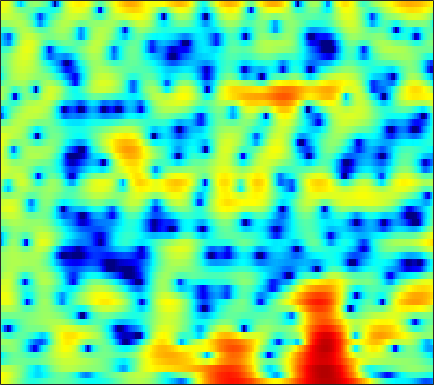

Data behind this chart, as committed beside it:
4.8034, 4.471, 3.9632, 3.3825, 2.8983, 2.194, 1.4265, 0.80918, -0.041437, -0.90072, -1.7445, -2.3422, -3.0332, -3.5312, -3.7786, -3.9155, -3.8287, -3.6578, -3.3214, -2.9513, -2.5517, -2.2632, -1.9197, -1.6342
4.989, 4.714, 4.29, 3.798, 3.382, 2.764, 2.073, 1.507, 0.6813, -0.2176, -1.186, -1.954, -3.029, -4.132, -4.939, -5.893, -6.558, -6.76, -6.575, -5.959, -5.099, -4.413, -3.519, -2.722
2.417, 2.422, 2.378, 2.262, 2.121, 1.865, 1.511, 1.179, 0.6432, -0.008129, -0.7869, -1.457, -2.458, -3.575, -4.456, -5.569, -6.385, -6.603, -6.24, -5.287, -4.068, -3.134, -1.96, -0.926
-3.792, -3.074, -2.253, -1.613, -1.241, -0.8848, -0.672, -0.5958, -0.584, -0.6584, -0.7959, -0.9228, -1.099, -1.26, -1.356, -1.419, -1.385, -1.294, -1.07, -0.7413, -0.3428, -0.009789, 0.4613, 0.9381
-5.786, -4.475, -3.125, -2.151, -1.625, -1.156, -0.9226, -0.8812, -0.9812, -1.23, -1.597, -1.913, -2.35, -2.739, -2.95, -3.055, -2.926, -2.679, -2.154, -1.47, -0.6989, -0.1061, 0.6732, 1.403
-0.9477, -0.4912, -0.004005, 0.3082, 0.4194, 0.4, 0.1657, -0.161, -0.8298, -1.796, -3.119, -4.388, -6.553, -9.501, -12.43, -16.63, -15.58, -12.4, -8.856, -6.171, -3.984, -2.584, -0.924, 0.5226
1.078, 1.08, 1.04, 0.9363, 0.82, 0.6132, 0.2918, -0.05203, -0.6697, -1.515, -2.638, -3.669, -5.291, -7.157, -8.577, -10.26, -11.46, -12.07, -12.59, -12.29, -10.39, -8.162, -5.045, -2.292
-1.17, -1.918, -2.786, -3.273, -3.3, -2.946, -2.39, -1.98, -1.55, -1.321, -1.331, -1.491, -1.871, -2.438, -2.964, -3.81, -4.815, -5.636, -6.696, -7.279, -6.641, -5.336, -3.137, -0.9635
-5.716, -8.171, -13.09, -19.77, -16.07, -10.23, -6.805, -5.05, -3.378, -2.223, -1.433, -1.028, -0.6702, -0.4707, -0.3905, -0.3423, -0.3277, -0.3134, -0.2384, -0.05776, 0.2582, 0.578, 1.092, 1.673
-2.903, -3.391, -3.894, -4.112, -4.042, -3.669, -3.1, -2.61, -1.96, -1.386, -0.8918, -0.5792, -0.2329, 0.04827, 0.2242, 0.436, 0.6238, 0.7546, 0.9181, 1.082, 1.242, 1.354, 1.5, 1.618
-0.8793, -0.7929, -0.7173, -0.6637, -0.6298, -0.5915, -0.5555, -0.5241, -0.4888, -0.4641, -0.4214, -0.3678, -0.2623, -0.1109, 0.02427, 0.2285, 0.4476, 0.6109, 0.8042, 0.9501, 1.038, 1.059, 1.02, 0.9051
1.183, 1.546, 1.816, 1.883, 1.809, 1.563, 1.16, 0.7539, 0.09563, -0.6313, -1.343, -1.78, -2.097, -2.009, -1.703, -1.104, -0.4461, 0.01782, 0.5091, 0.8229, 0.9399, 0.8984, 0.6783, 0.2702
3.946, 4.21, 4.329, 4.19, 3.914, 3.302, 2.384, 1.46, -0.1535, -2.356, -5.557, -9.061, -15.5, -12.35, -8.068, -4.342, -1.969, -0.7507, 0.3507, 0.9562, 1.128, 0.9944, 0.433, -0.5579
4.378, 4.438, 4.349, 4.046, 3.67, 2.958, 2.003, 1.135, -0.2321, -1.801, -3.436, -4.535, -5.406, -5.168, -4.383, -3.042, -1.732, -0.9084, -0.09927, 0.3692, 0.4754, 0.2933, -0.3111, -1.324
3.617, 3.685, 3.61, 3.305, 2.92, 2.186, 1.209, 0.3397, -0.9628, -2.25, -3.3, -3.787, -3.923, -3.487, -2.892, -1.943, -1.019, -0.4097, 0.2318, 0.6232, 0.7398, 0.6468, 0.2951, -0.3168
2.655, 3.065, 3.317, 3.23, 2.925, 2.18, 0.9873, -0.2541, -2.507, -5.829, -11.13, -16.55, -12.5, -7.032, -4.435, -2.041, -0.3892, 0.5051, 1.333, 1.801, 1.964, 1.911, 1.615, 1.071
0.8224, 1.611, 2.266, 2.528, 2.484, 2.127, 1.437, 0.7057, -0.5248, -1.968, -3.249, -3.769, -3.552, -2.514, -1.557, -0.3766, 0.5715, 1.095, 1.549, 1.744, 1.686, 1.478, 1.009, 0.336
0.2733, 0.854, 1.427, 1.776, 1.902, 1.905, 1.751, 1.556, 1.236, 0.9172, 0.6542, 0.5313, 0.5024, 0.5834, 0.7033, 0.8782, 1.003, 1.033, 0.9477, 0.6956, 0.2572, -0.1955, -0.9731, -1.904
0.6968, 1.009, 1.36, 1.627, 1.768, 1.873, 1.894, 1.866, 1.788, 1.694, 1.593, 1.533, 1.476, 1.437, 1.397, 1.322, 1.18, 1.005, 0.6494, 0.1163, -0.6175, -1.311, -2.456, -3.87
0.7953, 1.013, 1.301, 1.549, 1.694, 1.817, 1.845, 1.808, 1.692, 1.535, 1.403, 1.339, 1.318, 1.382, 1.456, 1.536, 1.54, 1.452, 1.172, 0.6573, -0.1347, -0.9359, -2.336, -4.178
-0.6217, -0.2535, 0.3726, 0.9865, 1.345, 1.62, 1.603, 1.393, 0.8477, 0.07315, -0.7096, -1.097, -1.06, -0.3831, 0.3572, 1.332, 2.1, 2.481, 2.697, 2.571, 2.084, 1.476, 0.3527, -1.183
-9.405, -6.721, -3.48, -1.235, -0.1196, 0.7087, 0.8538, 0.4944, -0.6649, -2.917, -7.235, -14.11, -16.62, -6.148, -2.631, 0.3027, 2.14, 3.039, 3.755, 4.031, 3.929, 3.629, 2.978, 2.056
-8.283, -6.658, -4.267, -2.331, -1.273, -0.3545, 0.04539, 0.02756, -0.3593, -1.077, -1.87, -2.252, -2.157, -1.307, -0.4032, 0.788, 1.772, 2.329, 2.823, 3.033, 2.988, 2.799, 2.345, 1.724
-2.668, -2.162, -1.417, -0.6907, -0.2181, 0.2713, 0.5773, 0.6989, 0.7146, 0.6481, 0.5691, 0.529, 0.5852, 0.7447, 0.9209, 1.191, 1.442, 1.584, 1.678, 1.634, 1.436, 1.186, 0.7158, 0.09573
-0.1511, 0.2354, 0.7054, 1.1, 1.334, 1.548, 1.647, 1.651, 1.577, 1.432, 1.241, 1.09, 0.9284, 0.8118, 0.7565, 0.7367, 0.7383, 0.7309, 0.6627, 0.4974, 0.1946, -0.1373, -0.7245, -1.503
1.754, 2.124, 2.512, 2.769, 2.873, 2.886, 2.749, 2.539, 2.14, 1.599, 0.9528, 0.4539, -0.2082, -0.698, -0.9057, -0.9427, -0.7761, -0.5961, -0.3963, -0.3407, -0.5105, -0.8289, -1.515, -2.552
3.062, 3.458, 3.823, 4.014, 4.04, 3.913, 3.582, 3.179, 2.389, 1.267, -0.2517, -1.713, -4.097, -6.548, -7.411, -6.324, -4.222, -2.845, -1.491, -0.6919, -0.3894, -0.4691, -0.9976, -2.003
2.695, 3.02, 3.296, 3.431, 3.451, 3.355, 3.088, 2.749, 2.032, 0.9501, -0.6565, -2.281, -5.184, -8.811, -10.31, -8.084, -4.94, -3.151, -1.48, -0.4376, 0.107, 0.2451, 0.07876, -0.4446
0.8181, 0.6687, 0.443, 0.3656, 0.4637, 0.7494, 1.06, 1.228, 1.254, 1.018, 0.5166, 0.01961, -0.6924, -1.3, -1.535, -1.511, -1.17, -0.7923, -0.2596, 0.2011, 0.5266, 0.6523, 0.6811, 0.5022
-0.9451, -2.692, -5.719, -7.85, -6.64, -3.574, -1.143, 0.1078, 1.196, 1.739, 1.909, 1.803, 1.498, 1.057, 0.7035, 0.2906, 0.02011, -0.04332, 0.05615, 0.3311, 0.6751, 0.9039, 1.131, 1.19
1.11, -0.5523, -3.155, -4.754, -3.971, -1.637, 0.4487, 1.603, 2.605, 3.093, 3.128, 2.895, 2.22, 1.175, 0.1264, -1.541, -3.221, -4.045, -3.885, -2.619, -1.181, -0.2659, 0.5547, 0.9952
3.587, 3.091, 2.518, 2.168, 2.104, 2.25, 2.522, 2.721, 2.881, 2.836, 2.492, 2.034, 1.046, -0.4565, -2.048, -5.12, -10.13, -15.64, -12.88, -7.332, -4.213, -2.776, -1.606, -1.102
3.784, 3.51, 3.131, 2.783, 2.558, 2.334, 2.188, 2.097, 1.982, 1.813, 1.528, 1.204, 0.6058, -0.2093, -0.9445, -2.021, -2.99, -3.473, -3.599, -3.253, -2.718, -2.411, -2.182, -2.293
3.584, 3.166, 2.499, 1.794, 1.296, 0.7681, 0.4912, 0.4452, 0.5621, 0.7559, 0.9544, 1.017, 1.012, 0.8735, 0.7104, 0.4456, 0.1691, -0.01338, -0.2133, -0.3769, -0.5556, -0.7378, -1.122, -1.702
3.668, 2.84, 1.375, -0.5239, -2.163, -4.186, -4.85, -4.087, -2.427, -0.8858, 0.2619, 0.8906, 1.44, 1.751, 1.861, 1.902, 1.857, 1.793, 1.665, 1.494, 1.236, 0.9866, 0.5006, -0.1752
4.069, 3.088, 1.276, -1.357, -4.128, -9.343, -11.52, -7.878, -3.922, -1.484, -0.005615, 0.7048, 1.251, 1.481, 1.513, 1.457, 1.385, 1.353, 1.364, 1.404, 1.421, 1.364, 1.177, 0.7823
4.359, 3.789, 2.839, 1.75, 0.9352, 0.04411, -0.4021, -0.3868, -0.0984, 0.2452, 0.4259, 0.3677, 0.01257, -0.6697, -1.345, -2.314, -3.021, -3.138, -2.672, -1.82, -0.9429, -0.4257, 0.03672, 0.2043
4.021, 3.785, 3.423, 3.046, 2.766, 2.434, 2.15, 1.961, 1.693, 1.331, 0.7793, 0.1627, -1.036, -2.855, -4.828, -8.902, -17.13, -20.7, -10.73, -6.191, -3.626, -2.361, -1.293, -0.7046
2.387, 2.326, 2.312, 2.346, 2.386, 2.429, 2.435, 2.382, 2.224, 1.917, 1.408, 0.886, -0.07188, -1.331, -2.479, -4.131, -5.433, -5.699, -4.976, -3.706, -2.521, -1.843, -1.232, -0.9493
-1.531, -1.393, -0.8404, -0.1033, 0.462, 1.123, 1.642, 1.925, 2.158, 2.231, 2.135, 1.982, 1.637, 1.204, 0.8377, 0.3726, 0.006452, -0.1635, -0.2563, -0.2496, -0.2266, -0.2811, -0.4653, -0.8508
-12.98, -10.37, -6.359, -3.581, -2.095, -0.6329, 0.412, 1.02, 1.629, 2.062, 2.364, 2.491, 2.58, 2.568, 2.519, 2.407, 2.265, 2.138, 1.929, 1.654, 1.261, 0.8655, 0.1447, -0.8292
-7.979, -7.302, -5.473, -3.776, -2.772, -1.709, -0.8431, -0.2838, 0.4238, 1.071, 1.641, 1.984, 2.358, 2.605, 2.729, 2.817, 2.836, 2.804, 2.695, 2.475, 2.083, 1.663, 0.843, -0.3199
-1.015, -1.425, -1.896, -2.38, -2.786, -3.313, -3.513, -3.246, -2.314, -1.113, -0.02643, 0.6408, 1.236, 1.596, 1.74, 1.878, 2.026, 2.176, 2.398, 2.571, 2.611, 2.488, 2.094, 1.374
1.627, 0.9722, -0.1655, -1.845, -3.712, -7.799, -16.76, -16.96, -7.778, -3.602, -1.393, -0.5008, -0.1114, -0.4177, -0.9788, -1.777, -1.886, -1.237, 0.1696, 1.551, 2.58, 3.054, 3.339, 3.241
1.215, 1.061, 0.6318, -0.1378, -0.9631, -2.224, -3.164, -3.146, -2.217, -1.008, -0.2252, -0.07893, -0.5939, -2.208, -4.447, -10.34, -19.75, -9.536, -3.447, -0.2373, 1.64, 2.524, 3.149, 3.319
-2.466, -1.425, -0.455, 0.1415, 0.4136, 0.6443, 0.8171, 0.9768, 1.191, 1.348, 1.362, 1.201, 0.7243, -0.04654, -0.7507, -1.585, -1.849, -1.542, -0.7073, 0.2117, 0.954, 1.307, 1.497, 1.373
-4.883, -3.161, -1.472, -0.2564, 0.4368, 1.134, 1.653, 1.931, 2.199, 2.334, 2.342, 2.263, 2.035, 1.716, 1.441, 1.086, 0.7901, 0.6251, 0.4629, 0.3072, 0.0902, -0.1539, -0.5866, -1.199
-3.031, -2.112, -0.9638, 0.03685, 0.6785, 1.397, 1.968, 2.303, 2.635, 2.843, 2.91, 2.879, 2.729, 2.459, 2.19, 1.75, 1.225, 0.7849, 0.1481, -0.5491, -1.324, -1.942, -2.84, -3.834
-1.605, -1.07, -0.3235, 0.4127, 0.9329, 1.581, 2.151, 2.523, 2.918, 3.191, 3.318, 3.311, 3.171, 2.86, 2.512, 1.889, 1.08, 0.3453, -0.782, -2.04, -3.379, -4.358, -5.558, -6.591
-1.64, -1.215, -0.608, 0.02968, 0.5387, 1.239, 1.937, 2.43, 3.007, 3.45, 3.73, 3.81, 3.736, 3.423, 3.023, 2.247, 1.169, 0.1312, -1.633, -3.865, -6.614, -8.869, -11.3, -11.54
-3.461, -3.176, -2.819, -2.305, -1.729, -0.7153, 0.4659, 1.347, 2.416, 3.275, 3.883, 4.161, 4.269, 4.091, 3.76, 3.041, 1.978, 0.9264, -0.9034, -3.38, -6.773, -10.2, -15.28, -13.63
-6.939, -7.411, -8.793, -10.21, -9.733, -6.692, -3.427, -1.423, 0.6412, 2.124, 3.117, 3.599, 3.921, 3.929, 3.741, 3.259, 2.527, 1.831, 0.7523, -0.4804, -1.728, -2.558, -3.29, -3.415
-7.401, -8.074, -9.996, -12.58, -12.28, -8.273, -4.509, -2.378, -0.273, 1.182, 2.124, 2.554, 2.829, 2.8, 2.621, 2.221, 1.694, 1.263, 0.7036, 0.2187, -0.1518, -0.3312, -0.4062, -0.3212
-3.35, -3.262, -3.217, -3.026, -2.648, -1.828, -0.8105, -0.0447, 0.8336, 1.471, 1.839, 1.911, 1.76, 1.327, 0.8492, 0.06115, -0.7754, -1.329, -1.835, -1.926, -1.658, -1.293, -0.7119, -0.1188
0.4733, 0.6291, 0.805, 0.9883, 1.132, 1.337, 1.55, 1.688, 1.796, 1.772, 1.567, 1.269, 0.6057, -0.4016, -1.448, -3.312, -5.773, -7.924, -9.97, -8.936, -6.408, -4.691, -2.877, -1.491
2.686, 2.732, 2.734, 2.658, 2.546, 2.341, 2.083, 1.856, 1.532, 1.175, 0.7362, 0.3313, -0.3886, -1.408, -2.48, -4.474, -7.354, -10.17, -13.52, -11.6, -8.188, -6.276, -4.406, -3.072
3.908, 3.884, 3.717, 3.355, 2.959, 2.263, 1.405, 0.7252, -0.08933, -0.627, -0.8211, -0.8395, -0.8327, -0.9982, -1.277, -1.876, -2.678, -3.279, -3.873, -4.152, -4.179, -4.168, -4.293, -4.531
4.282, 4.429, 4.334, 3.853, 3.191, 1.825, -0.2226, -2.301, -5.692, -7.63, -5.548, -3.491, -1.438, -0.1828, 0.3731, 0.7262, 0.7395, 0.5656, 0.1883, -0.4112, -1.273, -2.174, -3.986, -6.995
